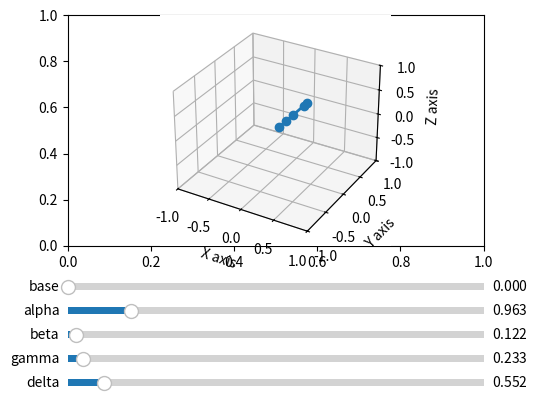

Reproduce this figure in Python.
#import numpy as np
#import matplotlib.pyplot as plt


import numpy as np

import matplotlib.pyplot as plt
from matplotlib import cm
from matplotlib.widgets import Slider, Button



V = np.array([[0 ,0.2,0.28752689], [0, 0.2,0.2236], [0, 0.287228,0.2],[0, 0.1,0.23]])

points = np.array([[0,0,0]])
for i,vector in enumerate(V): points = np.append(points,[points[i]+vector],axis=0)

def angle_dot(a, b):
    dot_product = np.dot(a, b)
    prod_of_norms = np.linalg.norm(a) * np.linalg.norm(b)
    return np.arccos(dot_product / prod_of_norms)




alpha = angle_dot([0,1,0],V[0])
beta = angle_dot(V[0],V[1])
gamma = angle_dot(V[1],V[2])
delta = angle_dot(V[2],V[3])
print(alpha,beta,gamma,delta)

fig, ax = plt.subplots(1, 1)
ax = plt.axes(projection='3d')
ax.set_xlim(-1, 1)
ax.set_ylim(-1, 1) 
ax.set_zlim(-1, 1)

ax.set_xlabel('X axis')
ax.set_ylabel('Y axis')
ax.set_zlabel('Z axis')
plt.subplots_adjust(left=0.25, bottom=0.4)
plt.grid(visible=True)
l,=plt.plot(points[:,0], points[:,1],'.',linestyle='-', linewidth=2, markersize=12)


axbase = plt.axes([0.25, 0.3, 0.65, 0.03])
axa = plt.axes([0.25, 0.25, 0.65, 0.03])
axb  = plt.axes([0.25, 0.2, 0.65, 0.03])
axc = plt.axes([0.25, 0.15, 0.65, 0.03])
axd  = plt.axes([0.25, 0.1, 0.65, 0.03])


base= Slider(axbase, 'base', 0.0 , 2*np.pi, valinit=0)
alpha= Slider(axa, 'alpha', 0.0 , 2*np.pi, valinit=alpha)
beta = Slider(axb, 'beta', 0.00, 2*np.pi, valinit=beta)
gamma = Slider(axc, 'gamma', 0.00, 2*np.pi, valinit=gamma)
delta = Slider(axd, 'delta', 0.00, 2*np.pi, valinit=delta)
def update(val):
    z_rot = np.array([[1 ,0 ,0,0],[0, np.cos(base.val),-np.sin(base.val),0],[0, np.sin(base.val),np.cos(base.val),0],[0, 0,0,1]]) #matriz de rotação para o plano xOy (visto de cima)
    
    points = np.array([[0,0,0]])
    beta_ = beta.val-angle_dot([0,1,0],V[0])
    gamma_ = gamma.val-angle_dot([0,1,0],V[1])
    delta_ = delta.val-angle_dot([0,1,0],V[2])
    #print(alpha,beta,gamma,delta)
    #print(np.linalg.norm(V[3]))
    V[0] = [0,np.linalg.norm(V[0])*np.cos(alpha.val),np.linalg.norm(V[0])*np.sin(alpha.val)]
    V[1] = [0,np.linalg.norm(V[1])*np.cos(beta_),np.linalg.norm(V[1])*np.sin(beta_)]
    V[2] = [0,np.linalg.norm(V[2])*np.cos(gamma_),np.linalg.norm(V[2])*np.sin(gamma_)]
    V[3] = [0,np.linalg.norm(V[3])*np.cos(delta_),np.linalg.norm(V[3])*np.sin(delta_)]
    print(np.linalg.norm(V[0]),np.linalg.norm(V[0])*np.cos(alpha.val)**2+np.linalg.norm(V[0])*np.sin(alpha.val)**2,V[0])
    for i,vector in enumerate(V): points = np.append(points,[points[i]+vector],axis=0)
    print(points)
    #print(points,np.amax(points[:,1]))
    #print(points.T.shape)
    
    #rotação
    points = np.insert(points.T, 0, [1,1,1,1,1], axis=0)
    points = np.matmul(z_rot, points)
    points = np.delete(points, 0, 0)
    points = points.T
    print(points)
    
    l.set_xdata(points[1:,0])
    l.set_ydata(points[1:,1])
    l.set_3d_properties(points[1:,2])
    fig.canvas.draw_idle()
base.on_changed(update)
alpha.on_changed(update)
beta.on_changed(update)
gamma.on_changed(update)
delta.on_changed(update)
plt.show()


